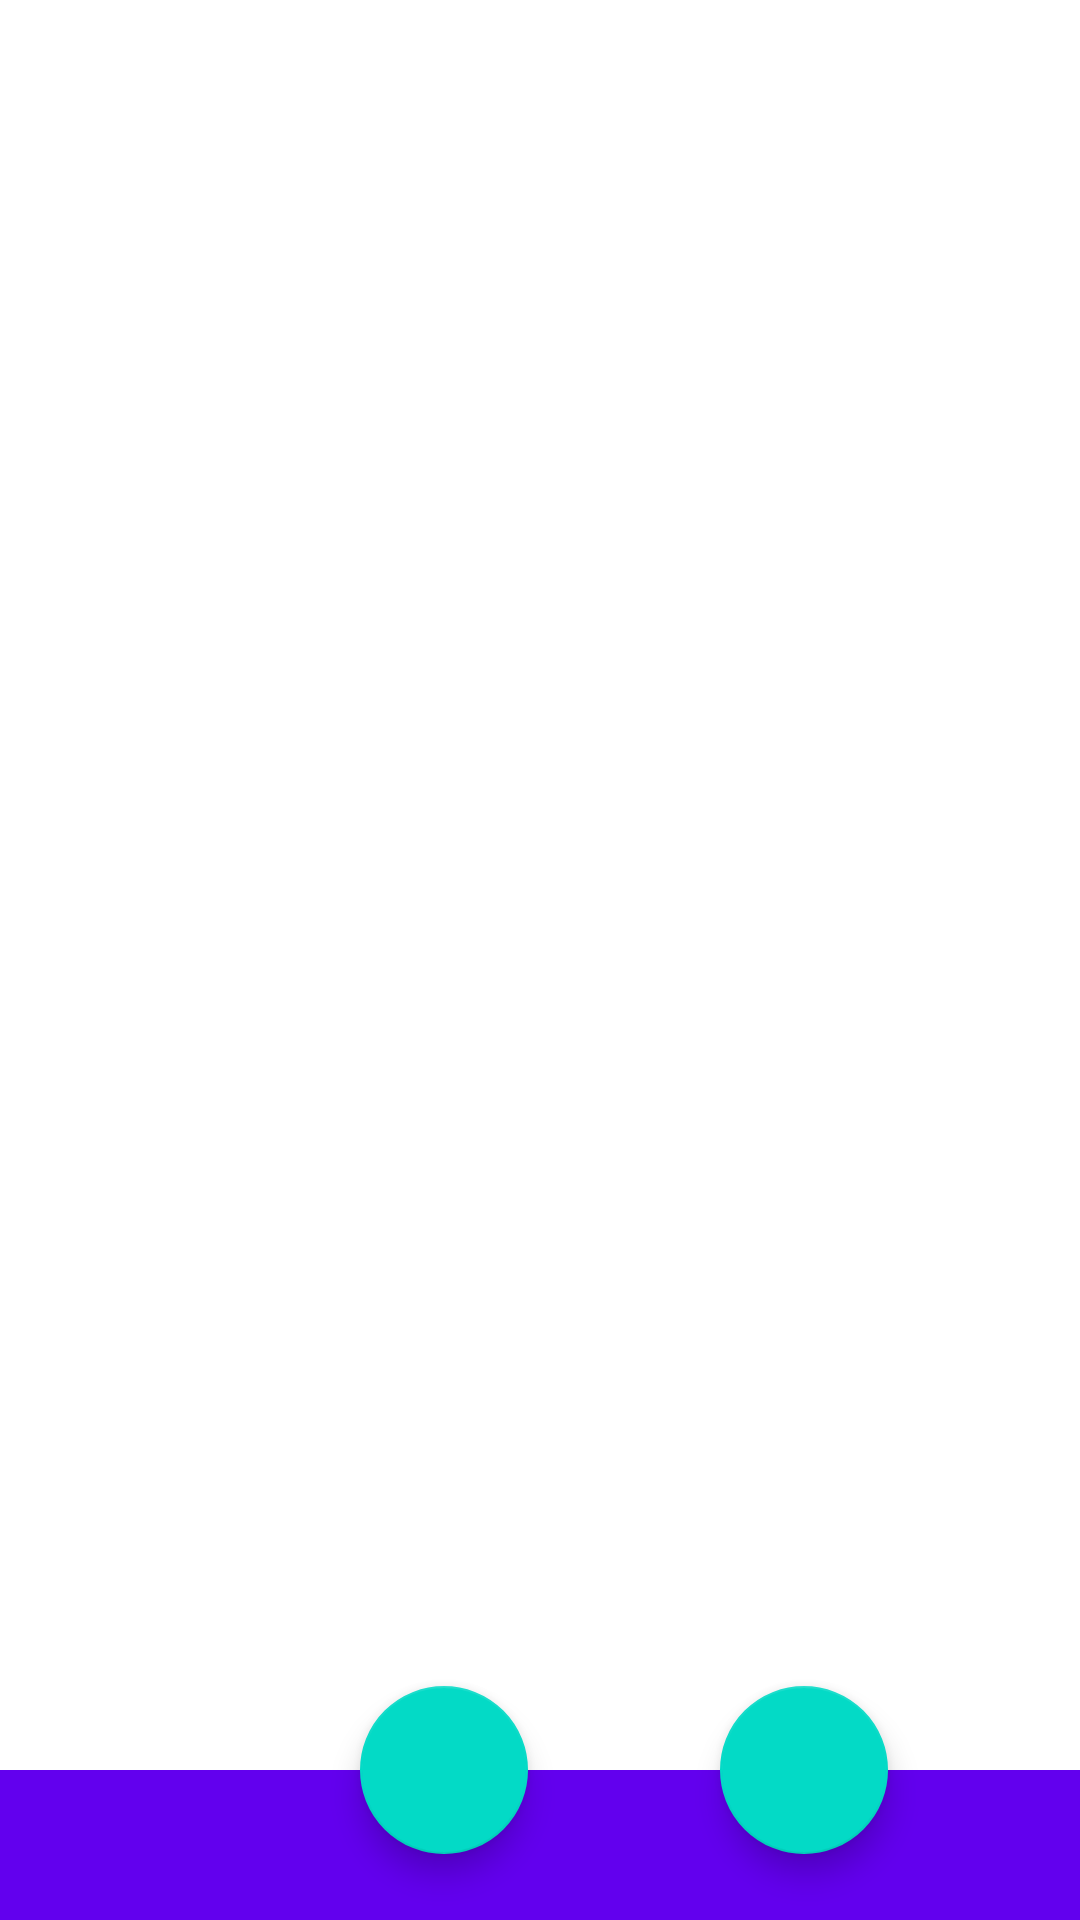

Android layout source for this screen:
<!-- AndroidManifest.xml: application theme AppTheme -->
<!-- res/layout/activity_edit_post.xml -->
<?xml version="1.0" encoding="utf-8"?>
<androidx.coordinatorlayout.widget.CoordinatorLayout xmlns:android="http://schemas.android.com/apk/res/android"
    xmlns:app="http://schemas.android.com/apk/res-auto"
    xmlns:tools="http://schemas.android.com/tools"
    android:layout_width="match_parent"
    android:layout_height="match_parent"
    tools:context=".activity.EditPostActivity">

    <androidx.appcompat.widget.Toolbar
        android:id="@+id/toolbar"
        android:layout_height="50dp"
        android:layout_width="match_parent"
        android:background="@color/colorPrimary"
        android:layout_gravity="bottom"
        />


    <EditText
        android:id="@+id/contentEditText"
        android:layout_width="match_parent"
        android:layout_height="match_parent"
        android:background="@android:color/transparent"
        android:gravity="start"
        android:layout_gravity="fill_vertical"
        android:inputType="textMultiLine" />

    <com.google.android.material.floatingactionbutton.FloatingActionButton
        android:id="@+id/ok"
        android:layout_width="wrap_content"
        android:layout_height="wrap_content"
        android:contentDescription="@string/description_post_save"
        app:srcCompat="@drawable/ic_baseline_check_24"
        app:layout_anchor="@id/toolbar"
        android:layout_marginStart="120dp"
        />

    <com.google.android.material.floatingactionbutton.FloatingActionButton
        android:id="@+id/cancel"
        android:layout_width="wrap_content"
        android:layout_height="wrap_content"
        android:contentDescription="@string/description_post_save"
        app:srcCompat="@drawable/ic_baseline_clear_24"
        android:layout_marginStart="240dp"

        app:layout_anchor="@id/toolbar"

        />

</androidx.coordinatorlayout.widget.CoordinatorLayout>
<!-- resources referenced by this layout -->
<resources>
  <color name="colorPrimary">#6200EE</color>
  <string name="description_post_save">Save</string>
  <style name="AppTheme" parent="Theme.MaterialComponents.DayNight">
          
          <item name="colorPrimary">@color/colorPrimary</item>
          <item name="colorPrimaryDark">@color/colorPrimaryDark</item>
          <item name="colorAccent">@color/colorAccent</item>
      </style>
  <color name="colorPrimaryDark">#3700B3</color>
  <color name="colorAccent">#03DAC5</color>
</resources>
